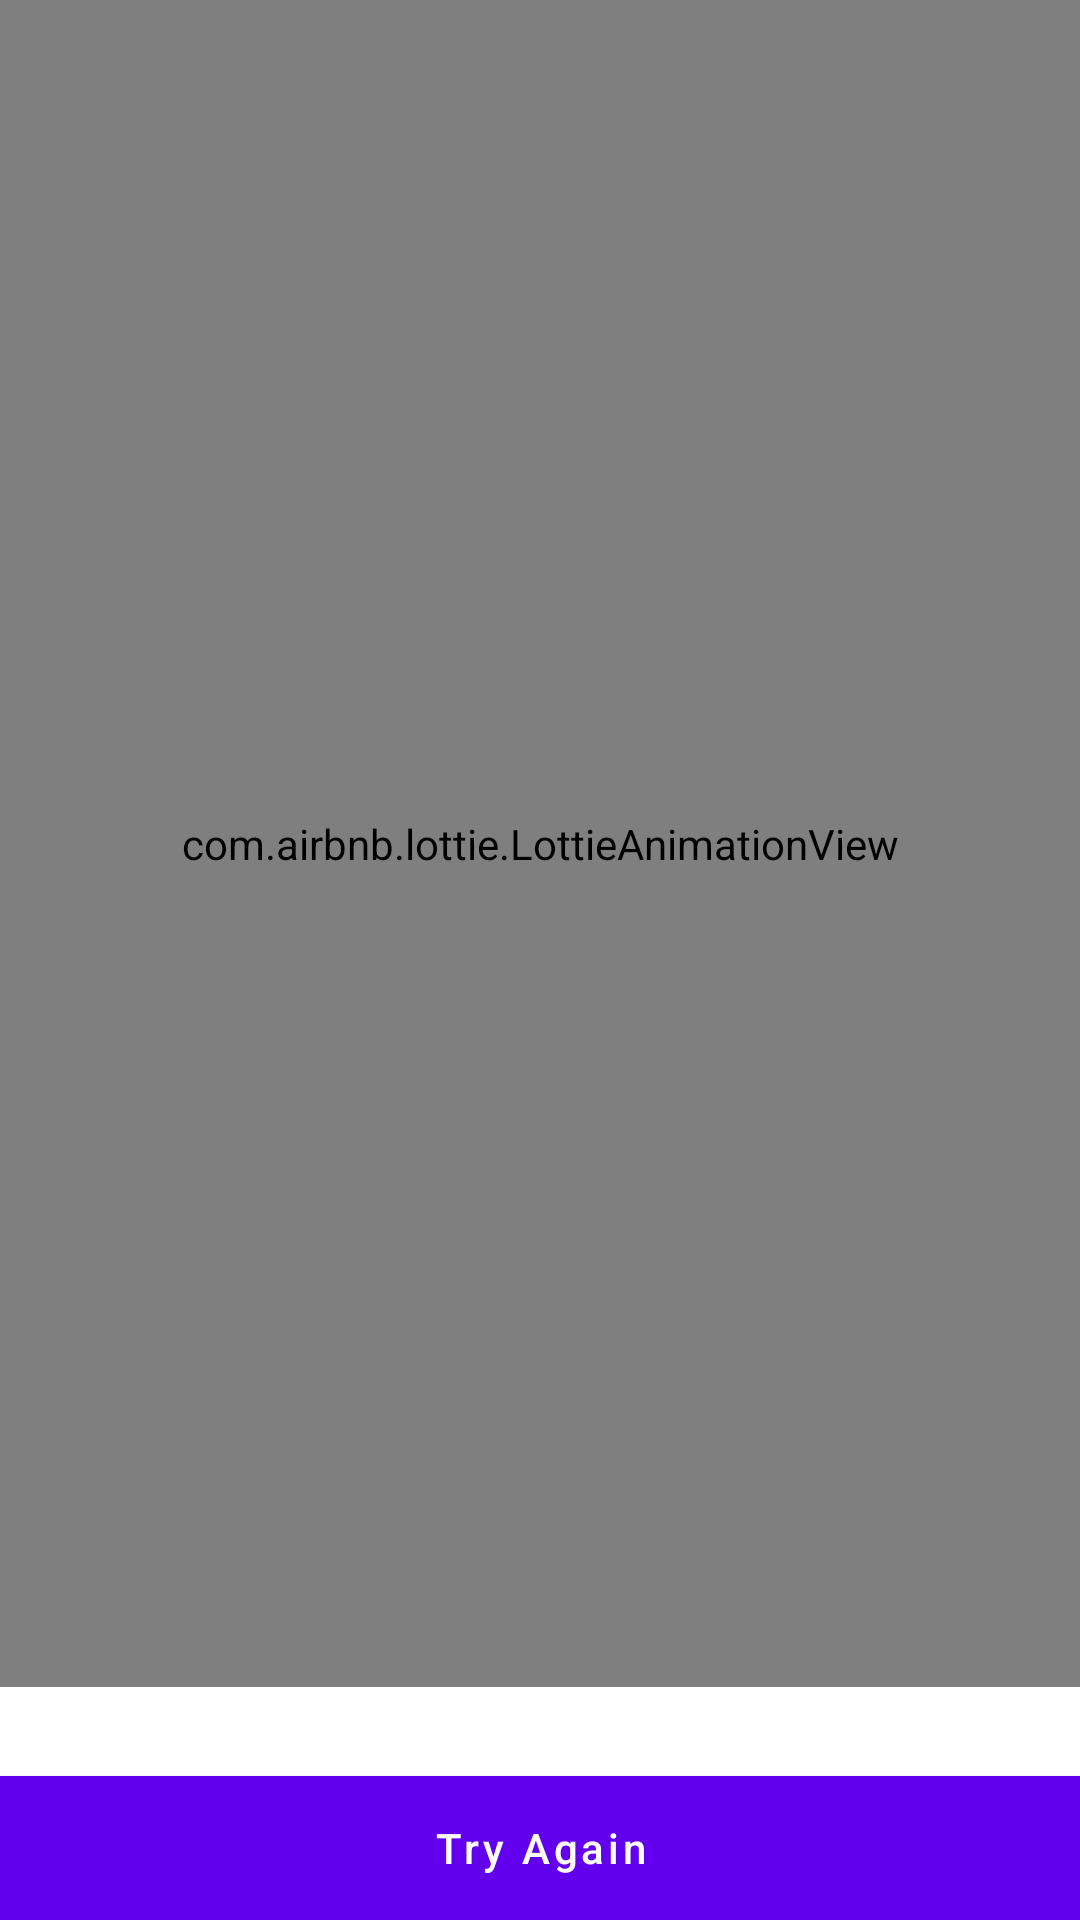

Android layout source for this screen:
<!-- AndroidManifest.xml: application theme Theme.Wopi -->
<!-- res/layout/fragment_detail_error.xml -->
<?xml version="1.0" encoding="utf-8"?>
<androidx.constraintlayout.widget.ConstraintLayout xmlns:android="http://schemas.android.com/apk/res/android"
    xmlns:app="http://schemas.android.com/apk/res-auto"
    xmlns:tools="http://schemas.android.com/tools"
    android:layout_width="match_parent"
    android:layout_height="match_parent"
    android:gravity="center"
    android:orientation="vertical">

    <com.airbnb.lottie.LottieAnimationView
        android:id="@+id/anim"
        android:layout_width="0dp"
        android:layout_height="0dp"
        app:layout_constraintBottom_toTopOf="@id/txt_message"
        app:layout_constraintEnd_toEndOf="parent"
        app:layout_constraintStart_toStartOf="parent"
        app:layout_constraintTop_toTopOf="parent"
        app:lottie_autoPlay="false"
        app:lottie_loop="true"
        app:lottie_rawRes="@raw/error" />

    <TextView
        android:id="@+id/txt_message"
        android:layout_width="0dp"
        android:layout_height="wrap_content"
        android:layout_marginBottom="8dp"
        android:gravity="center_horizontal"
        android:textAppearance="?attr/textAppearanceBody1"
        app:layout_constraintBottom_toTopOf="@id/btn_retry"
        app:layout_constraintEnd_toEndOf="parent"
        app:layout_constraintStart_toStartOf="parent"
        tools:text="Unexpected error acquired" />

    <com.google.android.material.button.MaterialButton
        android:id="@+id/btn_retry"
        android:layout_width="0dp"
        android:layout_height="wrap_content"
        android:insetTop="0dp"
        android:insetBottom="0dp"
        android:text="@string/lbl_try_again"
        android:textAllCaps="false"
        app:layout_constraintBottom_toBottomOf="parent"
        app:layout_constraintEnd_toEndOf="parent"
        app:layout_constraintStart_toStartOf="parent"
        app:shapeAppearanceOverlay="@style/ShapeAppearance.Square" />

</androidx.constraintlayout.widget.ConstraintLayout>
<!-- resources referenced by this layout -->
<resources>
  <string name="lbl_try_again">Try Again</string>
  <style name="ShapeAppearance.Square" parent="">
          <item name="cornerSize">0dp</item>
      </style>
  <style name="Theme.Wopi" parent="Theme.Base">
          <item name="colorPrimary">@color/purple_500</item>
          <item name="colorPrimaryVariant">@color/purple_700</item>
          <item name="colorOnPrimary">@color/white</item>
          <item name="colorSecondary">@color/teal_200</item>
          <item name="colorSecondaryVariant">@color/teal_700</item>
          <item name="colorOnSecondary">@color/black</item>
          <item name="android:statusBarColor" tools:targetApi="l">?attr/colorPrimaryVariant</item>
      </style>
  <style name="Theme.Base" parent="Theme.MaterialComponents.DayNight.NoActionBar">
          <item name="materialCardViewStyle">@style/Widget.Base.CardView</item>
      </style>
  <color name="purple_500">#FF6200EE</color>
  <color name="purple_700">#FF3700B3</color>
  <color name="white">#FFFFFF</color>
  <color name="teal_200">#FF03DAC5</color>
  <color name="teal_700">#FF018786</color>
  <color name="black">#000000</color>
  <style name="Widget.Base.CardView" parent="Widget.MaterialComponents.CardView">
          <item name="cardElevation">0dp</item>
          <item name="strokeWidth">1dp</item>
          <item name="strokeColor">@color/stroke_color</item>
  
          <item name="shapeAppearanceSmallComponent">@style/ShapeAppearance.Base.Small</item>
          <item name="shapeAppearanceMediumComponent">@style/ShapeAppearance.Base.Medium</item>
          <item name="shapeAppearanceLargeComponent">@style/ShapeAppearance.Base.Large</item>
      </style>
  <style name="ShapeAppearance.Base.Small" parent="ShapeAppearance.MaterialComponents.SmallComponent">
          <item name="cornerSize">8dp</item>
      </style>
  <style name="ShapeAppearance.Base.Medium" parent="ShapeAppearance.MaterialComponents.MediumComponent">
          <item name="cornerSize">8dp</item>
      </style>
  <style name="ShapeAppearance.Base.Large" parent="ShapeAppearance.MaterialComponents.LargeComponent">
          <item name="cornerSize">36dp</item>
      </style>
</resources>
